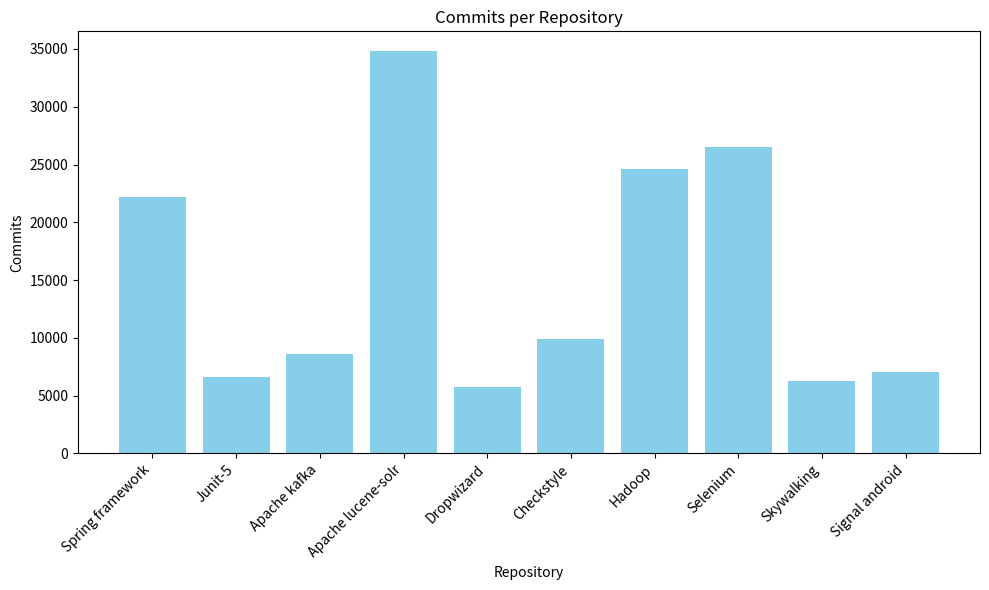
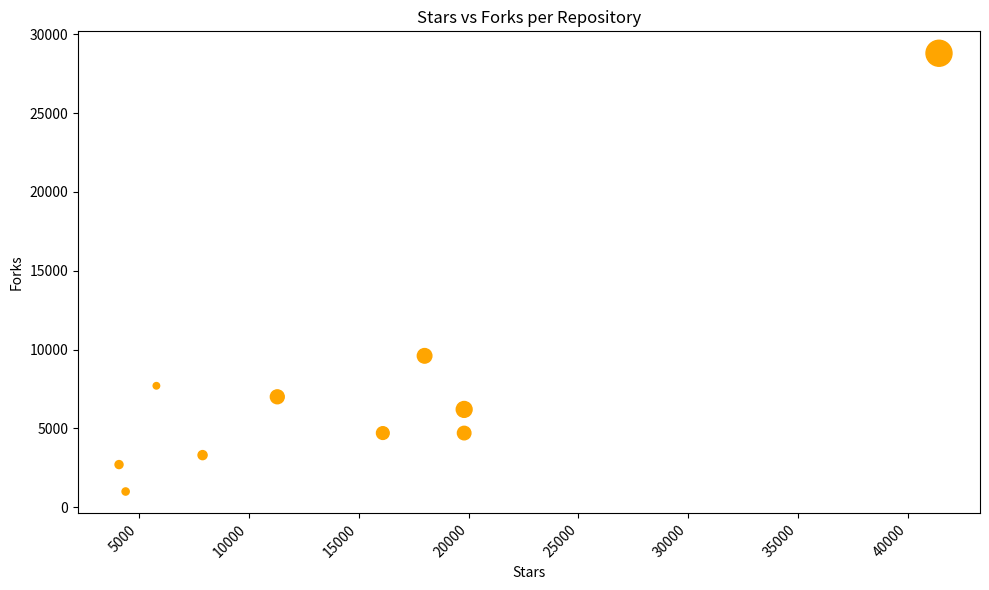
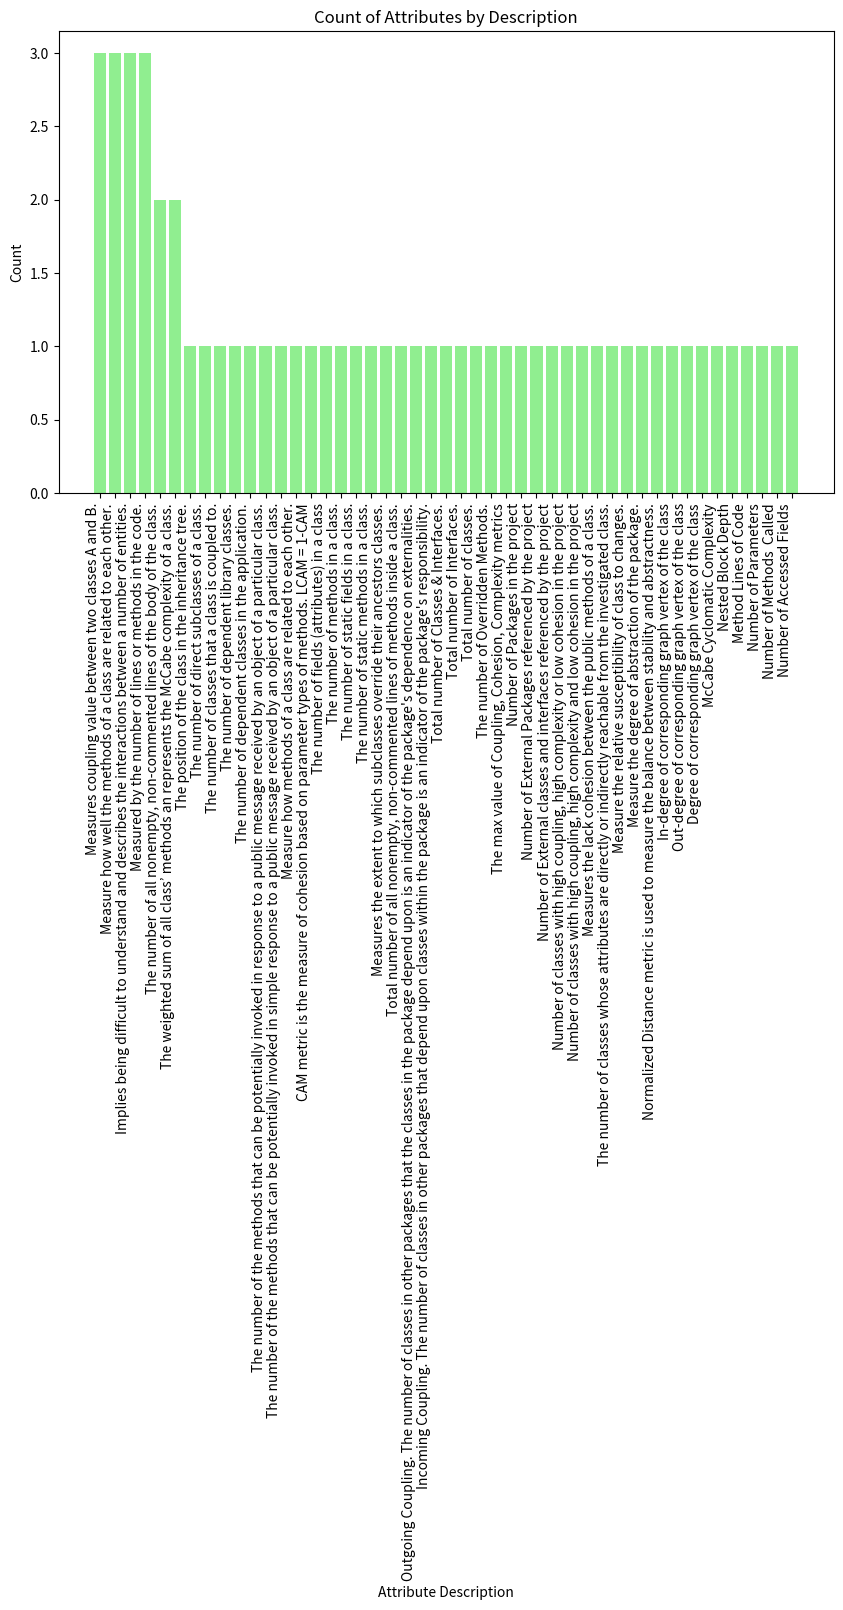

Reproduce these figures in Python, in order.
import matplotlib.pyplot as plt
import pandas as pd

# Datos del archivo attribute-details.csv
attribute_details_data = {
    "Category": ["Package, Class, Method", "Package, Class, Method", "Package, Class, Method", "Package, Class, Method", "Package, Class",
                 "Package, Class", "Class", "Class", "Class", "Class", "Project", "Class", "Class", "Class", "Class", "Class", "Class",
                 "Class", "Class", "Class", "Package", "Package", "Package", "Package", "Package", "Class", "Class", "Project", "Project",
                 "Project", "Project", "Class", "Class", "Package", "Package", "Class", "Class", "Package", "Package", "Class", "Class",
                 "Method", "Method", "Method", "Method", "Method", "Method", "Method", "Method", "Method", "Method", "Method", "Method", "Method"][:47],
    "Code": ["Coupling", "Lack of Cohesion", "Complexity", "Size", "LOC", "WMC", "DIT", "NOC", "CBO", "CBO_LIB", "CBO_APP", "RFC", "SRFC",
             "LCOM", "LCAM", "NOF", "NOM", "NOSF", "NOSM", "SI", "CMLOC", "EC", "AC", "#(C&I)", "#I", "#C", "NORM", "C3", "nofP", "nofPa",
             "nofEE", "NoPC", "NoHPC", "LTCC", "ATFD", "Ins", "Abs", "ND", "InDegree", "OutDegree", "Degree", "MCC", "NBD", "LOC.2", "#Pa",
             "#MC", "#AF"][:47],
    "Description": ["Measures coupling value between two classes A and B.", "Measure how well the methods of a class are related to each other.",
                    "Implies being difficult to understand and describes the interactions between a number of entities.",
                    "Measured by the number of lines or methods in the code.", "The number of all nonempty, non-commented lines of the body of the class.",
                    "The weighted sum of all class’ methods an represents the McCabe complexity of a class.", "The position of the class in the inheritance tree.",
                    "The number of direct subclasses of a class.", "The number of classes that a class is coupled to.", "The number of dependent library classes.",
                    "The number of dependent classes in the application.", "The number of the methods that can be potentially invoked in response to a public message received by an object of a particular class.",
                    "The number of the methods that can be potentially invoked in simple response to a public message received by an object of a particular class.",
                    "Measure how methods of a class are related to each other.", "CAM metric is the measure of cohesion based on parameter types of methods. LCAM = 1-CAM",
                    "The number of fields (attributes) in a class", "The number of methods in a class.", "The number of static fields in a class.",
                    "The number of static methods in a class.", "Measures the extent to which subclasses override their ancestors classes.",
                    "Total number of all nonempty, non-commented lines of methods inside a class.", "Outgoing Coupling. The number of classes in other packages that the classes in the package depend upon is an indicator of the package's dependence on externalities.",
                    "Incoming Coupling. The number of classes in other packages that depend upon classes within the package is an indicator of the package's responsibility.",
                    "Total number of Classes & Interfaces.", "Total number of Interfaces.", "Total number of classes.", "The number of Overridden Methods.",
                    "The max value of Coupling, Cohesion, Complexity metrics", "Number of Packages in the project", "Number of External Packages referenced by the project",
                    "Number of External classes and interfaces referenced by the project", "Number of classes with high coupling, high complexity or low cohesion in the project",
                    "Number of classes with high coupling, high complexity and low cohesion in the project", "Measures the lack cohesion between the public methods of a class.",
                    "The number of classes whose attributes are directly or indirectly reachable from the investigated class.", "Measure the relative susceptibility of class to changes.",
                    "Measure the degree of abstraction of the package.", "Normalized Distance metric is used to measure the balance between stability and abstractness.",
                    "In-degree of corresponding graph vertex of the class", "Out-degree of corresponding graph vertex of the class", "Degree of corresponding graph vertex of the class",
                    "McCabe Cyclomatic Complexity", "Nested Block Depth", "Method Lines of Code", "Number of Parameters", "Number of Methods  Called",
                    "Number of Accessed Fields"][:47]
}

# Crear un DataFrame para los datos
attribute_details_df = pd.DataFrame(attribute_details_data)

# Datos del archivo repositories.csv
repositories_data = {
    "Repository name": ["Spring framework", "Junit-5", "Apache kafka", "Apache lucene-solr", "Dropwizard", "Checkstyle", "Hadoop", "Selenium", "Skywalking", "Signal android"],
    "Commits": [22208, 6621, 8590, 34789, 5702, 9922, 24612, 26532, 6242, 7015],
    "Watches": [3500, 269, 1100, 332, 426, 218, 1000, 1300, 839, 946],
    "Stars": [41400, 4400, 18000, 4100, 7900, 5800, 11300, 19800, 16100, 19800],
    "Forks": [28800, 991, 9600, 2700, 3300, 7700, 7000, 6200, 4700, 4700]
}

# Crear un DataFrame para los datos
repositories_df = pd.DataFrame(repositories_data)

# Gráfico de barras para Commits por Repositorio
plt.figure(figsize=(10, 6))
plt.bar(repositories_df["Repository name"], repositories_df["Commits"], color='skyblue')
plt.xlabel('Repository')
plt.ylabel('Commits')
plt.title('Commits per Repository')
plt.xticks(rotation=45, ha='right')
plt.tight_layout()
plt.show()

# Gráfico de dispersión para Stars vs Forks por Repositorio
plt.figure(figsize=(10, 6))
plt.scatter(repositories_df["Stars"], repositories_df["Forks"], color='orange', s=repositories_df["Watches"]/10)
plt.xlabel('Stars')
plt.ylabel('Forks')
plt.title('Stars vs Forks per Repository')
plt.xticks(rotation=45, ha='right')
plt.tight_layout()
plt.show()

# Gráfico de barras para Description de atributos
plt.figure(figsize=(10, 6))
plt.bar(attribute_details_df["Description"], attribute_details_df["Category"].apply(lambda x: x.count(',') + 1), color='lightgreen')
plt.xlabel('Attribute Description')
plt.ylabel('Count')
plt.title('Count of Attributes by Description')
plt.xticks(rotation=90, ha='right')
plt.tight_layout()
plt.show()
